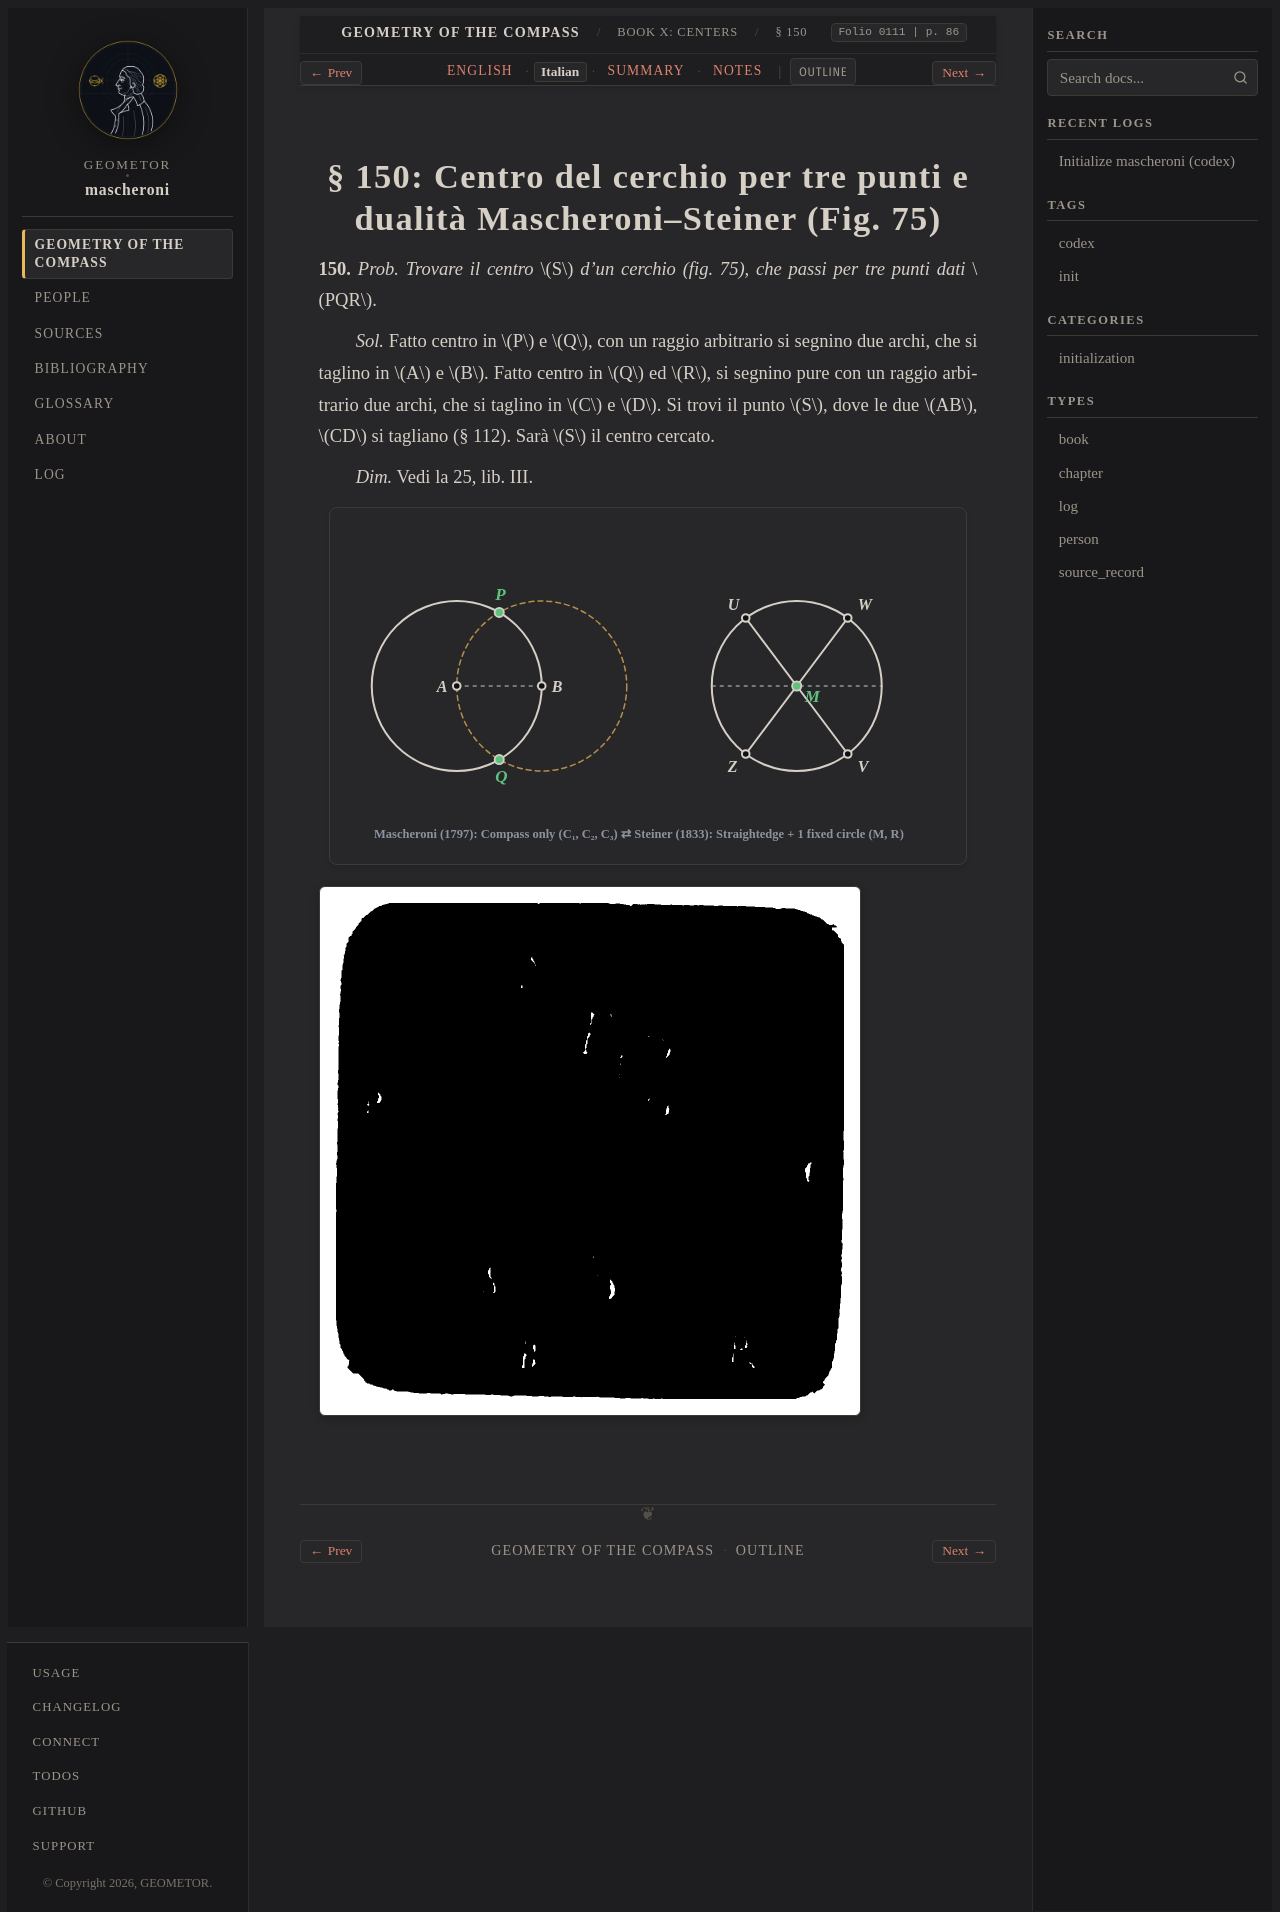

repository: geometor/mascheroni · page: geometria_del_compasso/10-book-10/03-sec-150-three-points/it.html · generator: sphinx

:order: 3
:layout: book
:title: § 150: Centro del cerchio per tre punti e dualità Mascheroni–Steiner (Fig. 75)
:nav_title: § 150: Circumcenter & Duality
:breadcrumb_title: § 150: Circumcenter & Duality
:folio: 0111
:page: 86
:tracks: English: index | Italian: it | Summary: summary | Notes: notes

.. _mascheroni-10-book-10-03-sec-150-three-points-it:

==============================================================================
§ 150: Centro del cerchio per tre punti e dualità Mascheroni–Steiner (Fig. 75)
==============================================================================

.. folio:: 0111
   :page: 86

**150.** *Prob. Trovare il centro* :math:`S` *d'un cerchio (fig. 75), che passi per tre punti dati* :math:`PQR`.

*Sol.* Fatto centro in :math:`P` e :math:`Q`, con un raggio arbitrario si segnino due archi, che si taglino in :math:`A` e :math:`B`.
Fatto centro in :math:`Q` ed :math:`R`, si segnino pure con un raggio arbitrario due archi, che si taglino in :math:`C` e :math:`D`. Si trovi il punto :math:`S`, dove le due :math:`AB`, :math:`CD` si tagliano (§ 112). Sarà :math:`S` il centro cercato.

*Dim.* Vedi la 25, lib. III.

.. picture:: 0111.g1.svg
   :alt: Calibrated 5-layer vector diagram of minimal-instrument duality: Mascheroni (compass only, 1797) vs. Steiner (straightedge + 1 fixed circle, 1833)

.. picture:: 0111.g1.png
   :alt: Archival Fig. 75 (folio 0111, p. 86): Finding the center of the circle passing through three arbitrary points
